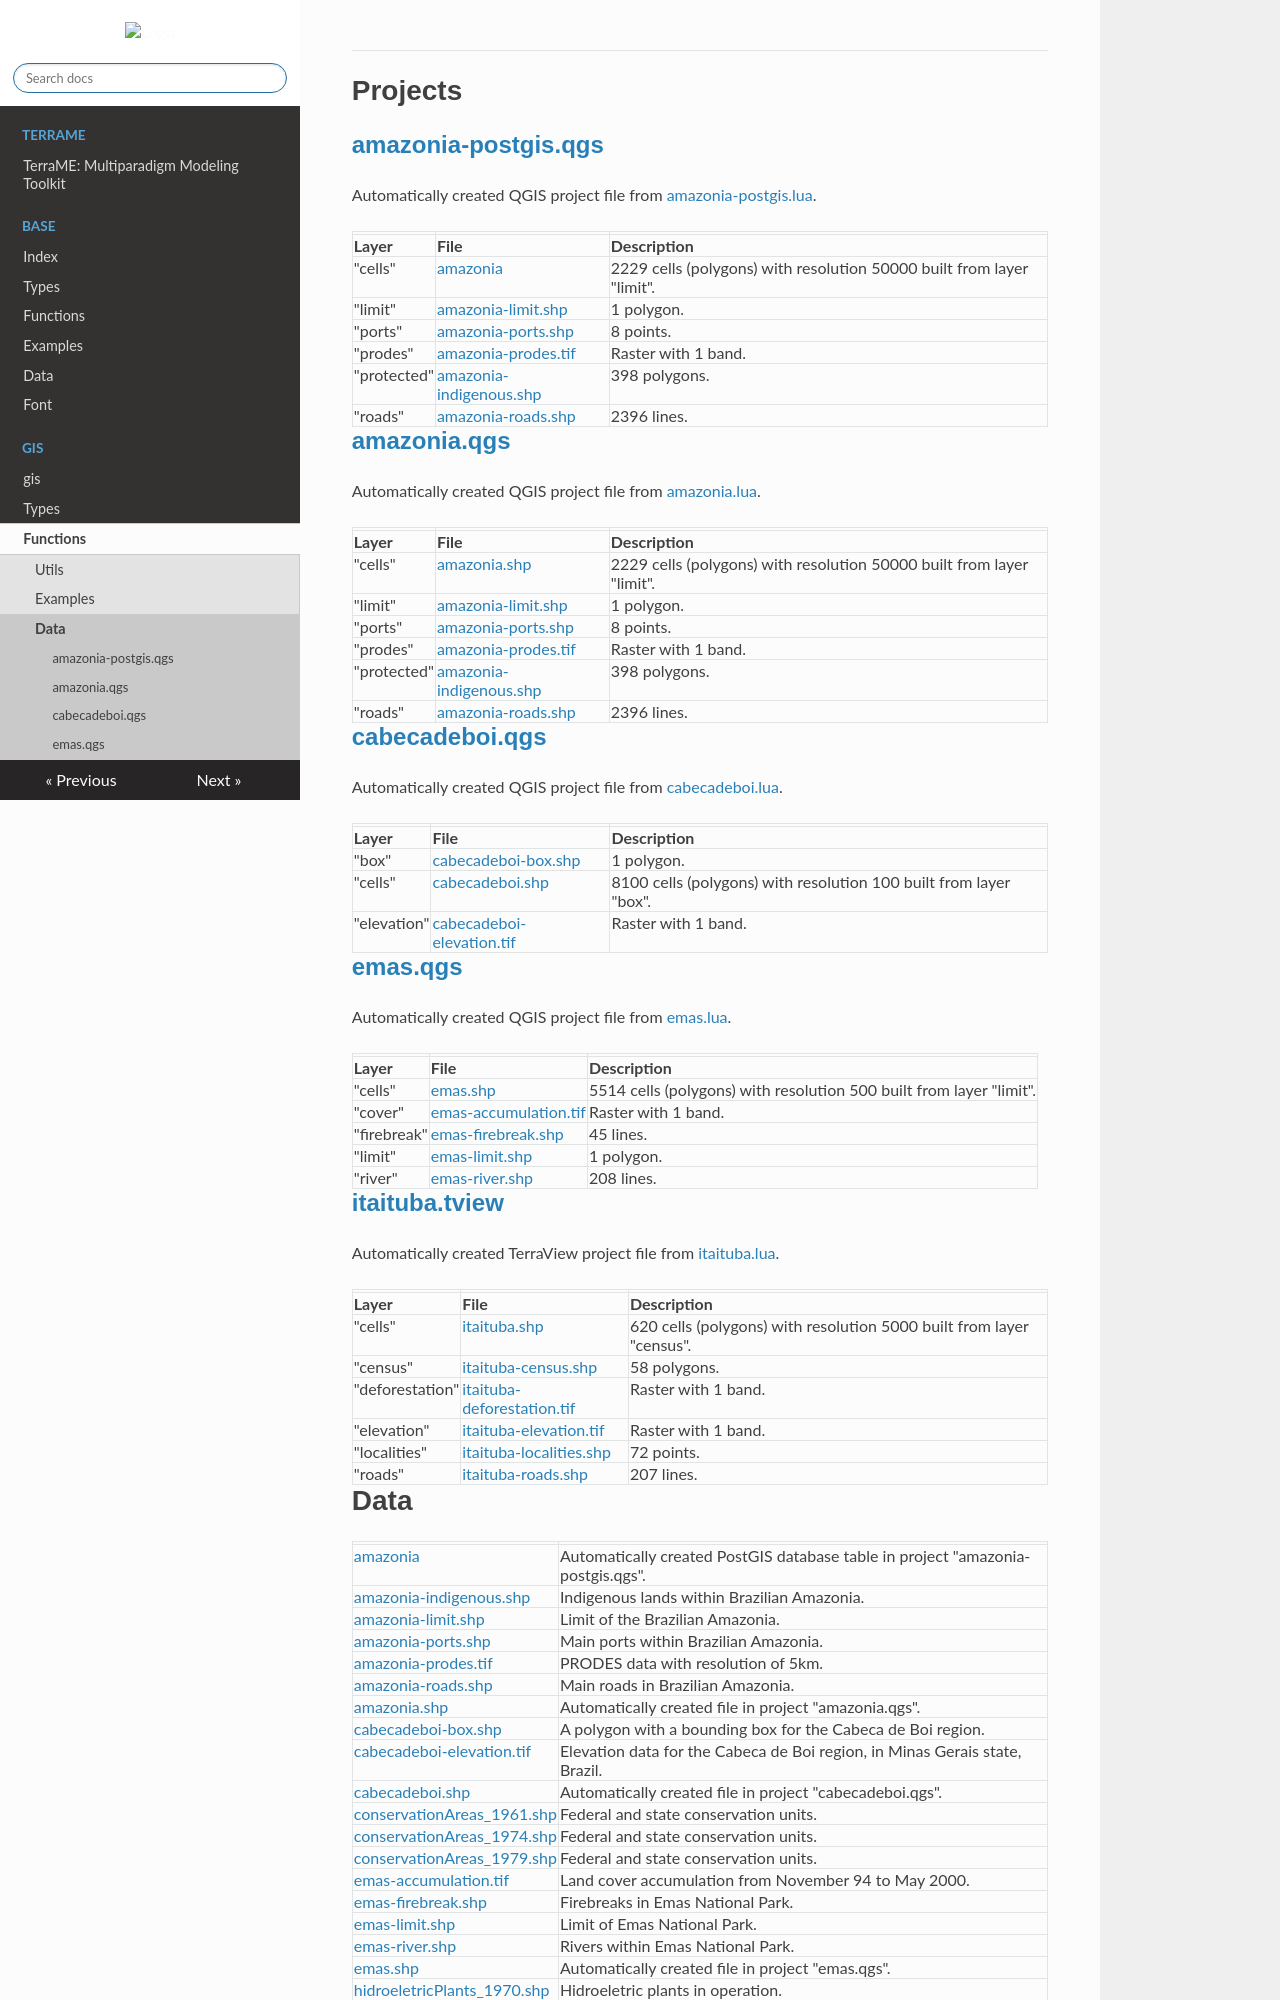

repository: TerraME/webpage · page: package/gis/functions/data/index.html · generator: mkdocs

# Projects

## [amazonia-postgis.qgs](./data/amazonia-postgis.qgs)

Automatically created QGIS project file from [amazonia-postgis.lua](./data/amazonia-postgis.lua).

|   |   |   |
|---|---|---|
|**Layer**|**File**|**Description**|
|"cells"|[amazonia](./data/amazonia)|2229 cells (polygons) with resolution 50000 built from layer "limit".|
|"limit"|[amazonia-limit.shp](./data/amazonia-limit.shp)|1 polygon.|
|"ports"|[amazonia-ports.shp](./data/amazonia-ports.shp)|8 points.|
|"prodes"|[amazonia-prodes.tif](./data/amazonia-prodes.tif)|Raster with 1 band.|
|"protected"|[amazonia-indigenous.shp](./data/amazonia-indigenous.shp)|398 polygons.|
|"roads"|[amazonia-roads.shp](./data/amazonia-roads.shp)|2396 lines.|

## [amazonia.qgs](./data/amazonia.qgs)

Automatically created QGIS project file from [amazonia.lua](./data/amazonia.lua).

|   |   |   |
|---|---|---|
|**Layer**|**File**|**Description**|
|"cells"|[amazonia.shp](./data/amazonia.shp)|2229 cells (polygons) with resolution 50000 built from layer "limit".|
|"limit"|[amazonia-limit.shp](./data/amazonia-limit.shp)|1 polygon.|
|"ports"|[amazonia-ports.shp](./data/amazonia-ports.shp)|8 points.|
|"prodes"|[amazonia-prodes.tif](./data/amazonia-prodes.tif)|Raster with 1 band.|
|"protected"|[amazonia-indigenous.shp](./data/amazonia-indigenous.shp)|398 polygons.|
|"roads"|[amazonia-roads.shp](./data/amazonia-roads.shp)|2396 lines.|

## [cabecadeboi.qgs](./data/cabecadeboi.qgs)

Automatically created QGIS project file from [cabecadeboi.lua](./data/cabecadeboi.lua).

|   |   |   |
|---|---|---|
|**Layer**|**File**|**Description**|
|"box"|[cabecadeboi-box.shp](./data/cabecadeboi-box.shp)|1 polygon.|
|"cells"|[cabecadeboi.shp](./data/cabecadeboi.shp)|8100 cells (polygons) with resolution 100 built from layer "box".|
|"elevation"|[cabecadeboi-elevation.tif](./data/cabecadeboi-elevation.tif)|Raster with 1 band.|

## [emas.qgs](./data/emas.qgs)

Automatically created QGIS project file from [emas.lua](./data/emas.lua).

|   |   |   |
|---|---|---|
|**Layer**|**File**|**Description**|
|"cells"|[emas.shp](./data/emas.shp)|5514 cells (polygons) with resolution 500 built from layer "limit".|
|"cover"|[emas-accumulation.tif](./data/emas-accumulation.tif)|Raster with 1 band.|
|"firebreak"|[emas-firebreak.shp](./data/emas-firebreak.shp)|45 lines.|
|"limit"|[emas-limit.shp](./data/emas-limit.shp)|1 polygon.|
|"river"|[emas-river.shp](./data/emas-river.shp)|208 lines.|

## [itaituba.tview](./data/itaituba.tview)

Automatically created TerraView project file from [itaituba.lua](./data/itaituba.lua).

|   |   |   |
|---|---|---|
|**Layer**|**File**|**Description**|
|"cells"|[itaituba.shp](./data/itaituba.shp)|620 cells (polygons) with resolution 5000 built from layer "census".|
|"census"|[itaituba-census.shp](./data/itaituba-census.shp)|58 polygons.|
|"deforestation"|[itaituba-deforestation.tif](./data/itaituba-deforestation.tif)|Raster with 1 band.|
|"elevation"|[itaituba-elevation.tif](./data/itaituba-elevation.tif)|Raster with 1 band.|
|"localities"|[itaituba-localities.shp](./data/itaituba-localities.shp)|72 points.|
|"roads"|[itaituba-roads.shp](./data/itaituba-roads.shp)|207 lines.|
